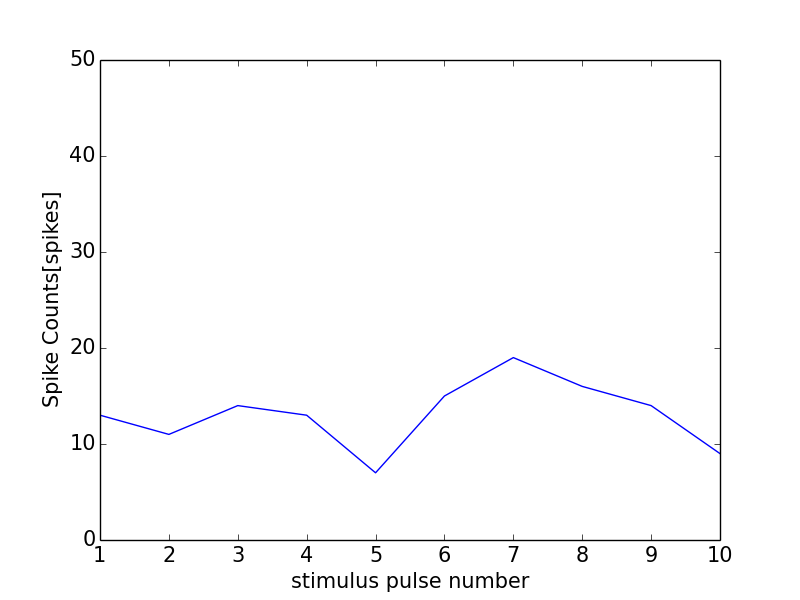

Data behind this chart, as committed beside it:
0, 0.0
0, 0
1, 13
2, 11
3, 14
4, 13
5, 7
6, 15
7, 19
8, 16
9, 14
10, 9
11, 0
